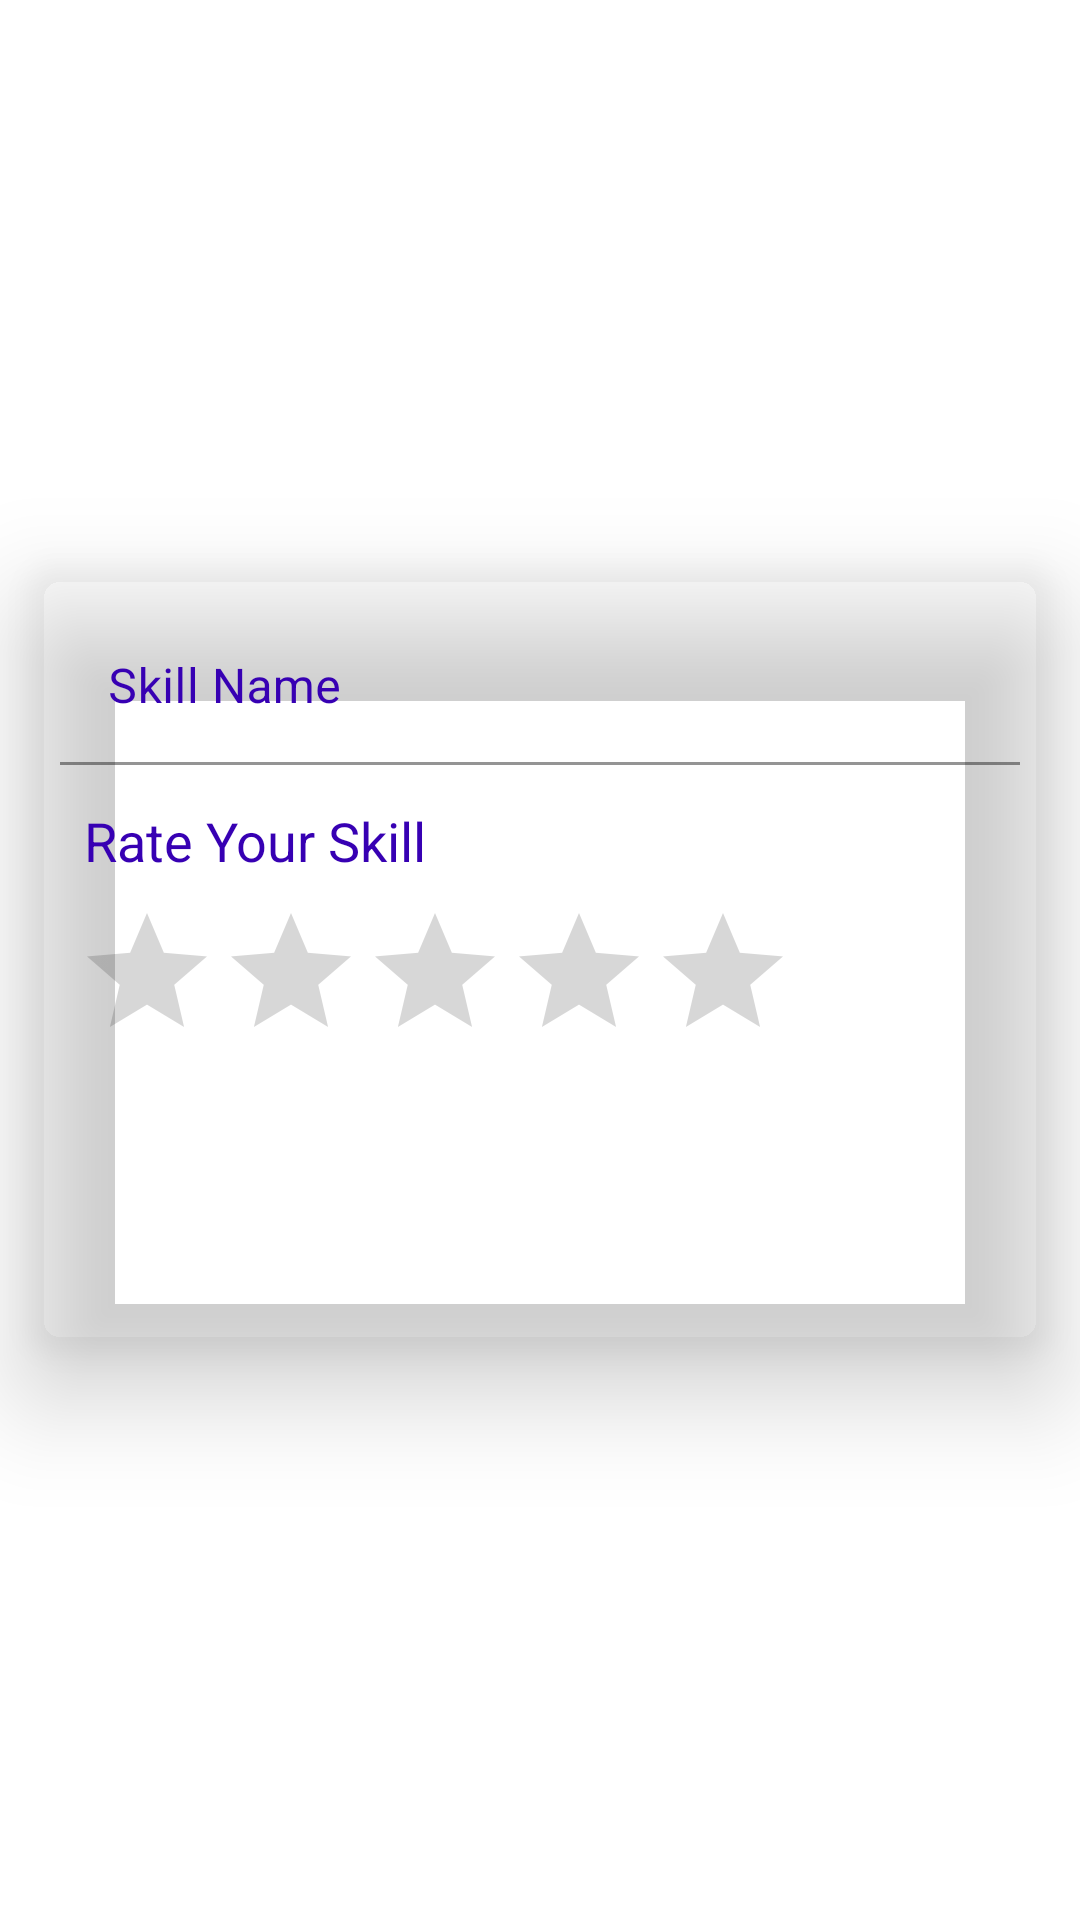

This screen was rendered from an Android layout file. Write that file and the resources it references.
<!-- AndroidManifest.xml: application theme Theme.Buildathon -->
<!-- res/layout/fragment_skill.xml -->
<?xml version="1.0" encoding="utf-8"?>
<RelativeLayout xmlns:android="http://schemas.android.com/apk/res/android"
    xmlns:app="http://schemas.android.com/apk/res-auto"
    xmlns:tools="http://schemas.android.com/tools"
    android:layout_width="match_parent"
    android:layout_height="match_parent"
    >

    <androidx.cardview.widget.CardView
        android:layout_width="match_parent"
        android:layout_height="wrap_content"
        app:cardCornerRadius="10dp"
        app:cardBackgroundColor="@color/grey"
        android:layout_margin="10dp"
        android:layout_centerInParent="true"
        app:cardElevation="20dp">
        <LinearLayout
            android:layout_width="match_parent"
            android:layout_height="wrap_content"
            android:layout_centerInParent="true"
            android:padding="5dp"
            android:orientation="vertical">

            <com.google.android.material.textfield.TextInputLayout
                android:layout_width="match_parent"
                android:layout_height="wrap_content"
                android:layout_margin="5dp"
                android:background="@android:color/transparent"
                app:hintTextColor="@color/colorPrimaryDark"
                android:hint="Skill Name"
                android:textColorHint="@color/colorPrimaryDark"
                >
                <EditText
                    android:layout_width="match_parent"
                    android:layout_height="wrap_content"
                    android:textColor="@color/colorPrimary"
                    android:id="@+id/etSkill"
                    android:textSize="16dp"
                    android:inputType="textMultiLine"
                    android:ems="10"
                    android:gravity="start|top"
                    android:background="@android:color/transparent"
                    android:textColorHint="@color/colorPrimaryDark"/>

            </com.google.android.material.textfield.TextInputLayout>
            <TextView
                android:layout_width="wrap_content"
                android:layout_height="wrap_content"
                android:text="Rate Your Skill"
                android:textColor="@color/colorPrimaryDark"
                android:layout_marginLeft="10dp"
                android:layout_marginTop="5dp"
                android:padding="3dp"
                android:layout_marginBottom="5dp"
                android:textSize="18dp"/>
            <LinearLayout
                android:layout_width="wrap_content"
                android:layout_height="wrap_content"
                android:layout_marginLeft="10dp">
                <RatingBar
                    android:layout_width="match_parent"
                    android:layout_height="wrap_content"
                    style="?android:attr/ratingBarStyle"
                    android:numStars="5"
                    android:id="@+id/rateSkill"/>
            </LinearLayout>
            <Button
                android:layout_width="match_parent"
                android:layout_height="wrap_content"
                android:text="Update"
                android:background="@drawable/gradient"
                app:backgroundTint="@color/colorPrimaryDark"
                android:layout_margin="20dp"
                android:textColor="@color/white"
                android:textSize="20dp"
                android:id="@+id/update"/>
        </LinearLayout>
    </androidx.cardview.widget.CardView>

</RelativeLayout>
<!-- resources referenced by this layout -->
<resources>
  <style name="Theme.Buildathon" parent="Theme.MaterialComponents.Light">
          
          <item name="colorPrimary">@color/colorPrimary</item>
          <item name="colorOnPrimary">@color/colorPrimaryDark</item>
          
          <item name="colorSecondary">@color/teal_200</item>
          <item name="colorSecondaryVariant">@color/teal_700</item>
          <item name="colorOnSecondary">@color/black</item>
          
          <item name="android:statusBarColor" tools:targetApi="l">?attr/colorPrimaryVariant</item>
          
          <item name="android:spinnerDropDownItemStyle">@style/mySpinnerItemStyle</item>
      </style>
  <style name="mySpinnerItemStyle" parent="@android:style/Widget.Holo.DropDownItem.Spinner">
          <item name="android:textColor">@color/white</item>
          <item name="android:fontFamily">@font/bold</item>
          <item name="android:textSize">16dp</item>
          <item name="android:textStyle">bold</item>
      </style>
  <!-- not gathered from this repository: default colours our renderer supplied (Android Studio template values) -->
  <color name="teal_200">#FF03DAC5</color>
  <color name="teal_700">#FF018786</color>
  <color name="black">#FF000000</color>
  <color name="white">#FFFFFFFF</color>
  <color name="colorPrimary">#FF6200EE</color>
  <color name="colorPrimaryDark">#FF3700B3</color>
</resources>
